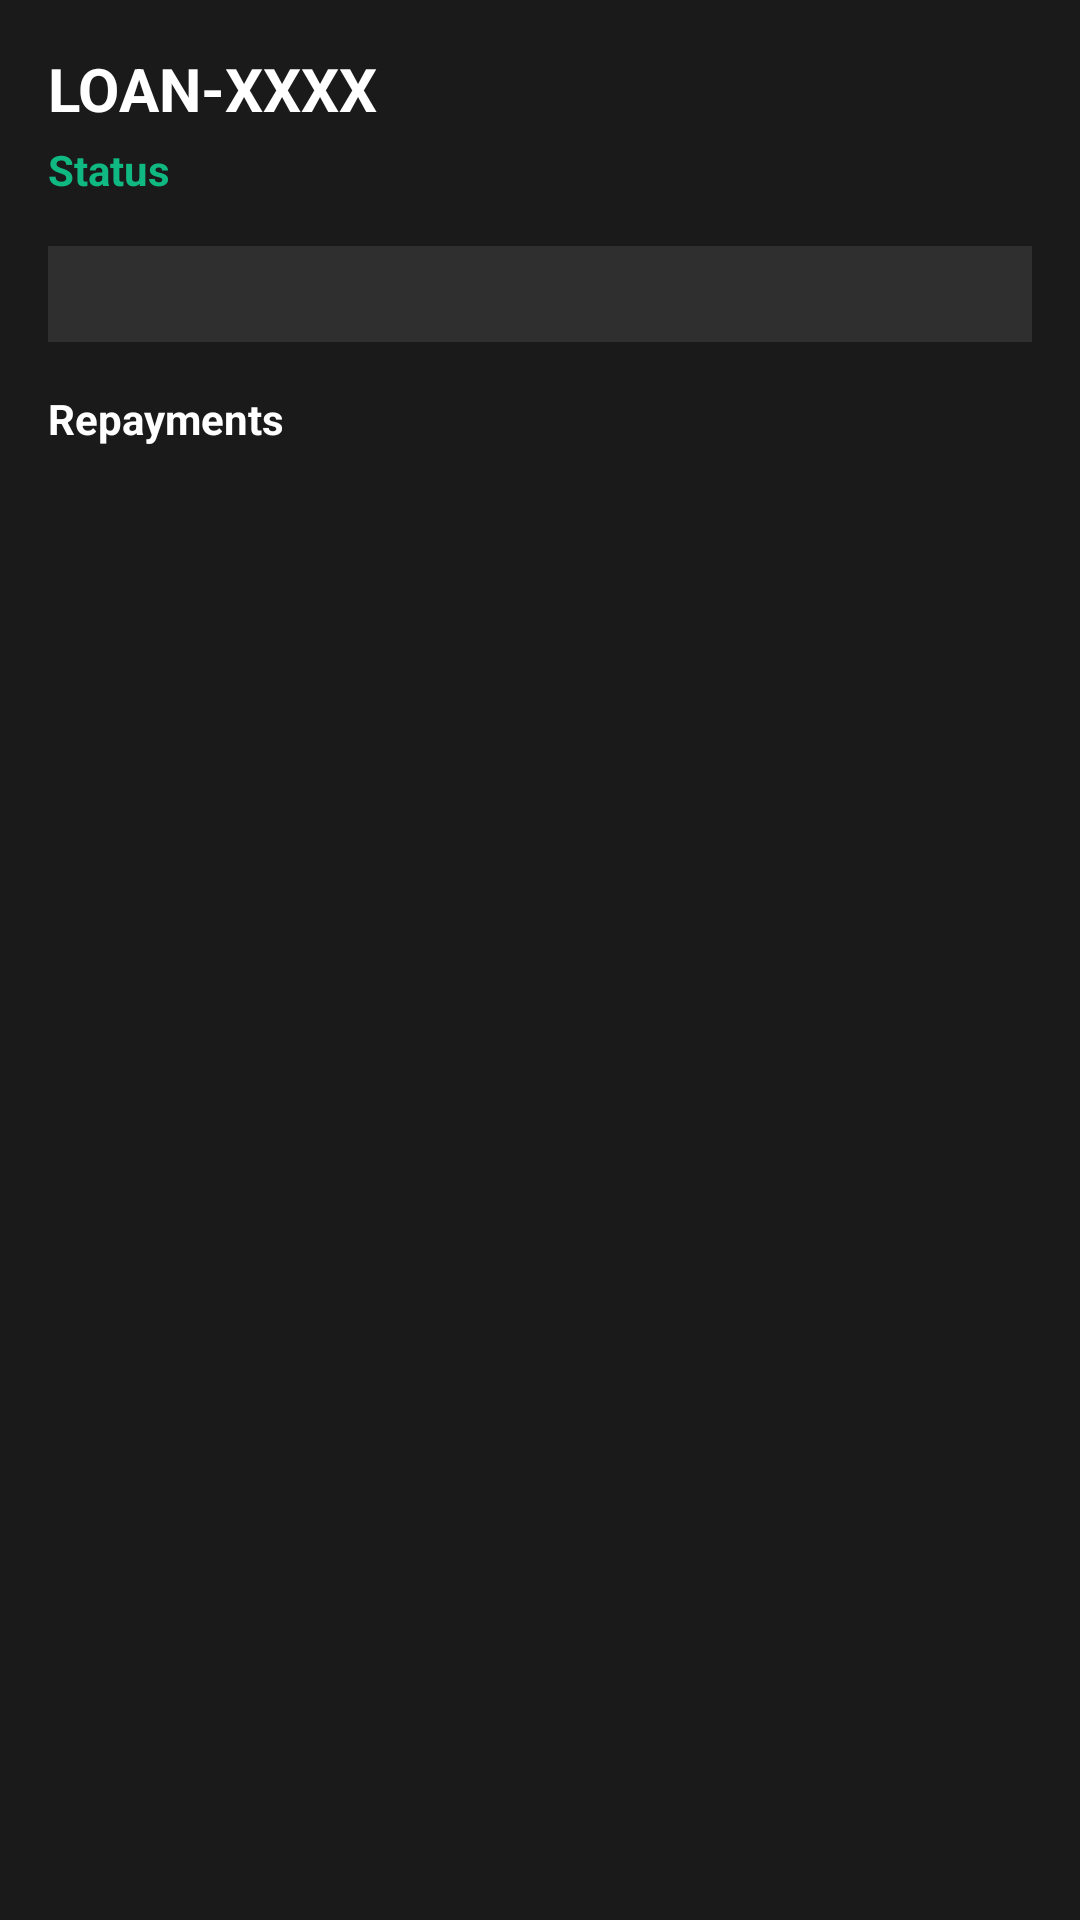

Layout XML and referenced resources for this Android screen:
<!-- AndroidManifest.xml: application theme AppTheme -->
<!-- res/layout/activity_loan_detail.xml -->
<?xml version="1.0" encoding="utf-8"?>
<ScrollView
    xmlns:android="http://schemas.android.com/apk/res/android"
    xmlns:app="http://schemas.android.com/apk/res-auto"
    android:layout_width="match_parent"
    android:layout_height="match_parent"
    android:background="#1A1A1A">

    <LinearLayout
        android:layout_width="match_parent"
        android:layout_height="wrap_content"
        android:orientation="vertical"
        android:padding="@dimen/spacing_md">

        <TextView
            android:id="@+id/tvDetailReference"
            android:layout_width="wrap_content"
            android:layout_height="wrap_content"
            android:text="LOAN-XXXX"
            android:textColor="@color/text_primary"
            android:textSize="20sp"
            android:textStyle="bold" />

        <TextView
            android:id="@+id/tvDetailStatus"
            android:layout_width="wrap_content"
            android:layout_height="wrap_content"
            android:layout_marginTop="@dimen/spacing_xs"
            android:text="Status"
            android:textStyle="bold"
            android:textColor="#10b981" />

        <LinearLayout
            android:id="@+id/breakdownContainer"
            android:layout_width="match_parent"
            android:layout_height="wrap_content"
            android:orientation="vertical"
            android:layout_marginTop="@dimen/spacing_md"
            android:padding="@dimen/spacing_md"
            android:background="#2F2F2F" />

        <TextView
            android:layout_width="wrap_content"
            android:layout_height="wrap_content"
            android:layout_marginTop="@dimen/spacing_md"
            android:text="Repayments"
            android:textColor="@color/text_primary"
            android:textStyle="bold" />

        <LinearLayout
            android:id="@+id/repaymentsContainer"
            android:layout_width="match_parent"
            android:layout_height="wrap_content"
            android:orientation="vertical"
            android:layout_marginTop="@dimen/spacing_xs" />

        
        <LinearLayout
            android:id="@+id/repaySection"
            android:layout_width="match_parent"
            android:layout_height="wrap_content"
            android:orientation="vertical"
            android:layout_marginTop="@dimen/spacing_lg"
            android:visibility="gone">

            <com.google.android.material.textfield.TextInputLayout
                android:layout_width="match_parent"
                android:layout_height="wrap_content"
                android:hint="Repay amount"
                style="@style/Widget.MaterialComponents.TextInputLayout.OutlinedBox">

                <com.google.android.material.textfield.TextInputEditText
                    android:id="@+id/etRepayAmount"
                    android:layout_width="match_parent"
                    android:layout_height="wrap_content"
                    android:inputType="numberDecimal"
                    android:textColor="@color/text_primary" />
            </com.google.android.material.textfield.TextInputLayout>

            <com.google.android.material.button.MaterialButton
                android:id="@+id/btnRepay"
                android:layout_width="match_parent"
                android:layout_height="wrap_content"
                android:layout_marginTop="@dimen/spacing_sm"
                android:text="Make Repayment"
                android:backgroundTint="#10b981"
                android:textColor="#FFFFFF" />
        </LinearLayout>

        
        <com.google.android.material.button.MaterialButton
            android:id="@+id/btnFund"
            android:layout_width="match_parent"
            android:layout_height="wrap_content"
            android:layout_marginTop="@dimen/spacing_lg"
            android:text="Fund This Loan"
            android:backgroundTint="#EFBF04"
            android:textColor="#1A1A1A"
            android:visibility="gone" />

        <ProgressBar
            android:id="@+id/progressDetail"
            android:layout_width="wrap_content"
            android:layout_height="wrap_content"
            android:layout_gravity="center_horizontal"
            android:layout_marginTop="@dimen/spacing_md"
            android:indeterminateTint="#EFBF04"
            android:visibility="gone" />
    </LinearLayout>
</ScrollView>
<!-- resources referenced by this layout -->
<resources>
  <color name="text_primary">#FFFFFF</color>
  <dimen name="spacing_lg">24dp</dimen>
  <dimen name="spacing_md">16dp</dimen>
  <dimen name="spacing_sm">8dp</dimen>
  <dimen name="spacing_xs">4dp</dimen>
  <style name="AppTheme" parent="Theme.Material3.DayNight.NoActionBar">
          <item name="colorPrimary">@color/primary_gold</item>
          <item name="colorPrimaryDark">@color/background_dark_1</item>
          <item name="colorAccent">@color/primary_gold</item>
          <item name="android:windowBackground">@drawable/bg_gradient</item>
          <item name="android:windowLightStatusBar">false</item>
          <item name="android:windowLightNavigationBar">false</item>
      </style>
  <color name="primary_gold">#EFBF04</color>
  <color name="background_dark_1">#2F2F2F</color>
  <!-- drawable bg_gradient (drawable) -->
  <?xml version="1.0" encoding="utf-8"?>
  <shape xmlns:android="http://schemas.android.com/apk/res/android">
      <gradient
          android:angle="270"
          android:startColor="@color/background_dark_1"
          android:endColor="@color/background_dark_2"
          android:type="linear" />
  </shape>
  <color name="background_dark_2">#333231</color>
</resources>
